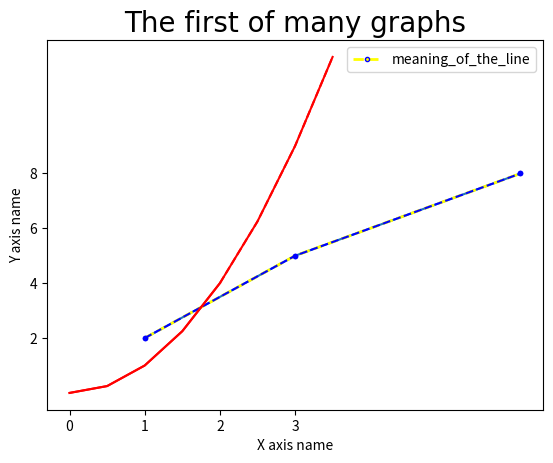
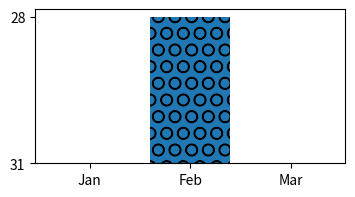

Python code for these plots, in order:
import matplotlib.pyplot as plt
import numpy as np
import pandas as pd

# Creating a basic graph with values for x and y coordinate

x = [1, 3, 6]
y = [2, 5, 8]

plt.plot(x,y)
plt.show()

# Custom the graph names and styling them

plt.title('The first of many graphs', fontdict={'fontname': 'Comic Sans MS', 'fontsize': 20})
plt.xlabel('X axis name')
plt.ylabel('Y axis name')

# Changing the steps on the axis

plt.xticks([0,1,2,3])
plt.yticks([2,4,6,8])

# Putting a legend to our graph-lines and styling it

plt.plot(x,y, label='meaning_of_the_line', color='yellow', linewidth=2, marker='.', markeredgecolor='blue', linestyle='--')
plt.legend()

# Shorthand notation to styling the lines

'''
    "[color][marker][line]"
'''
plt.plot(x,y, 'b.--', label='mean of the data')

# Creating graphs whose values are from math functions

x2 = np.arange(0, 4, 0.5)
plt.plot(x2, x2**2, 'r', label='X^2')

# Mid-values change style, e.g. to show the tendency of the function as a dotted graph

plt.plot(x2[:5], x2[:5]**2, 'r')
plt.plot(x2[4:], x2[4:]**2, 'r--')

# Resizing the graph: where dpi means pixels per inch of side

plt.figure(figsize=(4,2), dpi=300)

# Saving a graph

plt.savefig('firstgraph.png', dpi=250)

# Create a bar chart

labels = ['Jan', 'Feb', 'Mar']
values = ['31', '28', '31']

bars = plt.bar(labels, values)

# Set a pattern for the columns

bars[0].set_hatch('/')
bars[1].set_hatch('O')

plt.show()